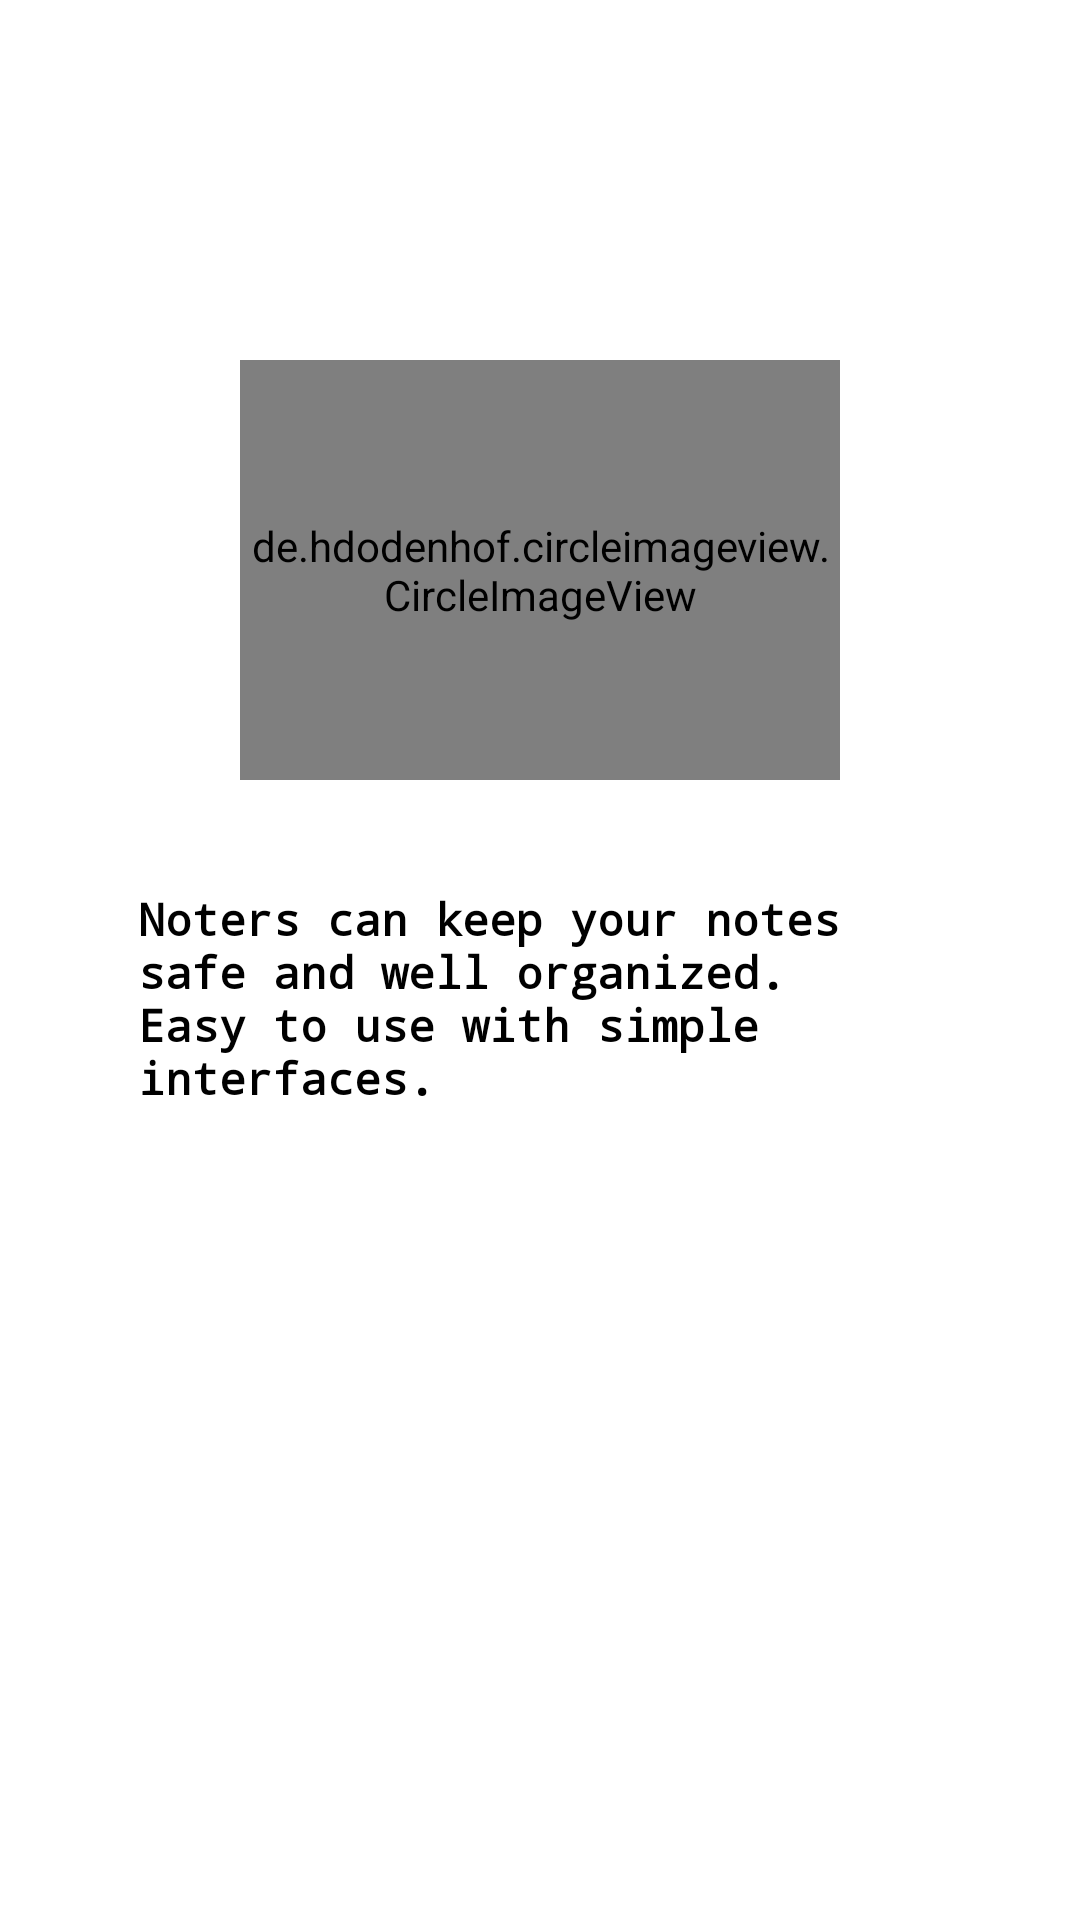

Android layout source for this screen:
<!-- AndroidManifest.xml: application theme Theme.UASAKBIF510120179 -->
<!-- res/layout/fragment_info1.xml -->
<?xml version="1.0" encoding="utf-8"?>
<RelativeLayout xmlns:android="http://schemas.android.com/apk/res/android"
    xmlns:tools="http://schemas.android.com/tools"
    xmlns:app="http://schemas.android.com/apk/res-auto"
    android:layout_width="match_parent"
    android:layout_height="match_parent"
    android:orientation="vertical"
    android:background="@color/white"
    tools:context=".Info1Fragment">

    
    <LinearLayout
        android:layout_width="match_parent"
        android:layout_height="match_parent"
        android:orientation="vertical">

        <RelativeLayout
            android:layout_width="match_parent"
            android:layout_height="180dp"
            android:layout_marginTop="100dp"
            android:padding="20dp"
            android:gravity="center">


            <de.hdodenhof.circleimageview.CircleImageView
                app:civ_border_width="3dp"
                app:civ_border_color="@color/white"
                android:layout_width="200dp"
                android:layout_height="200dp"
                android:layout_centerVertical="true"
                android:src="@drawable/iconapp"/>
        </RelativeLayout>

        <LinearLayout
            android:layout_width="match_parent"
            android:layout_height="wrap_content"
            android:orientation="vertical"
            android:padding="16dp"
            android:layout_marginLeft="30dp"
            android:layout_marginRight="30dp">

            <TextView
                android:layout_width="match_parent"
                android:layout_height="match_parent"
                android:layout_marginBottom="10dp"
                android:textSize="15sp"
                android:textColor="@color/black"
                android:fontFamily="monospace"
                android:textStyle="bold"
                android:text="@string/about"/>

        </LinearLayout>

    </LinearLayout>

</RelativeLayout>
<!-- resources referenced by this layout -->
<resources>
  <color name="black">#FF000000</color>
  <color name="white">#FFFFFFFF</color>
  <!-- drawable iconapp: png bitmap (drawable, 8279 bytes) -->
  <string name="about">Noters can keep your notes safe and well organized. Easy to use with simple interfaces.</string>
  <style name="Theme.UASAKBIF510120179" parent="Base.Theme.UASAKBIF510120179" />
  <style name="Base.Theme.UASAKBIF510120179" parent="Theme.Material3.DayNight.NoActionBar">
          
          
          <item name="color">@color/my_primary</item>
          <item name="android:statusBarColor">@color/my_primary</item>
      </style>
  <color name="my_primary">#91C8E4</color>
</resources>
